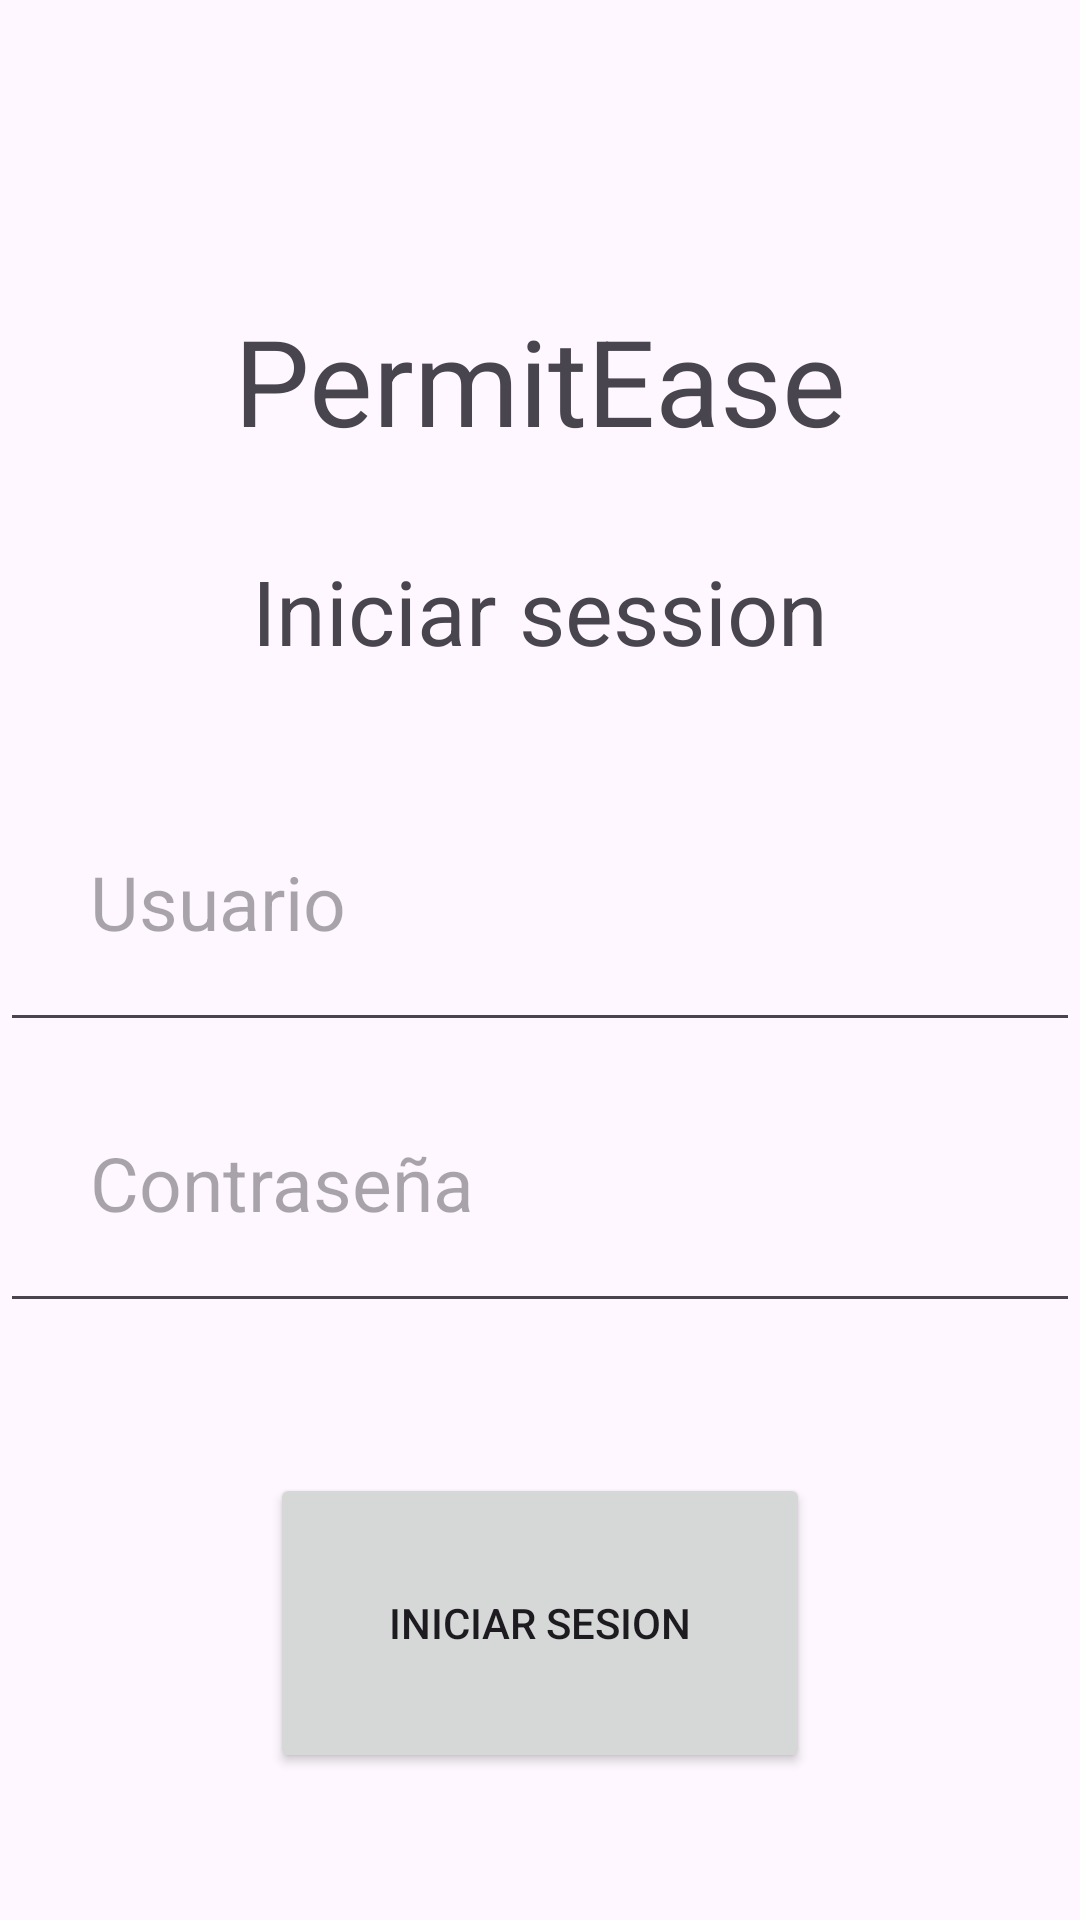

Here is an Android app screen rendered from its layout file. Give the layout XML and the strings, colors and styles it references.
<!-- AndroidManifest.xml: application theme Theme.PermitEase -->
<!-- res/layout/activity_main.xml -->
<?xml version="1.0" encoding="utf-8"?>
<RelativeLayout xmlns:android="http://schemas.android.com/apk/res/android"
    xmlns:app="http://schemas.android.com/apk/res-auto"
    xmlns:tools="http://schemas.android.com/tools"
    android:layout_width="match_parent"
    android:layout_height="match_parent"
    tools:context=".MainActivity">

    <TextView
        android:layout_width="match_parent"
        android:layout_height="wrap_content"
        android:gravity="center"
        android:text="PermitEase"
        android:id="@+id/title"
        android:textSize="40sp"
        android:paddingTop="100dp"/>

    <TextView
        android:layout_width="match_parent"
        android:layout_height="wrap_content"
        android:gravity="center"
        android:text="Iniciar session"
        android:layout_below="@+id/title"
        android:textSize="30sp"
        android:id="@+id/suggestion"
        android:padding="30dp"/>

    <EditText
        android:id="@+id/user"
        android:layout_width="match_parent"
        android:layout_height="wrap_content"
        android:padding="30dp"
        android:hint="Usuario"
        android:layout_below="@+id/suggestion"
        android:inputType="textPersonName"
        android:textSize="25sp" />

    <EditText
        android:id="@+id/pass"
        android:layout_width="match_parent"
        android:layout_height="wrap_content"
        android:padding="30dp"
        android:hint="Contraseña"
        android:text=""
        android:layout_below="@+id/user"
        android:inputType="textPassword"
        android:textSize="25sp" />

    <LinearLayout
        android:layout_width="match_parent"
        android:layout_height="wrap_content"
        android:layout_below="@+id/pass"
        android:paddingTop="50dp"
        android:gravity="center">

        <Button
            android:id="@+id/loginBtn"
            android:layout_width="180dp"
            android:layout_height="100dp"
            android:layout_below="@+id/pass"
            android:gravity="center"
            android:text="iniciar sesion" />

    </LinearLayout>


</RelativeLayout>
<!-- resources referenced by this layout -->
<resources>
  <style name="Theme.PermitEase" parent="Base.Theme.PermitEase" />
  <style name="Base.Theme.PermitEase" parent="Theme.Material3.DayNight.NoActionBar">
          
          
      </style>
</resources>
